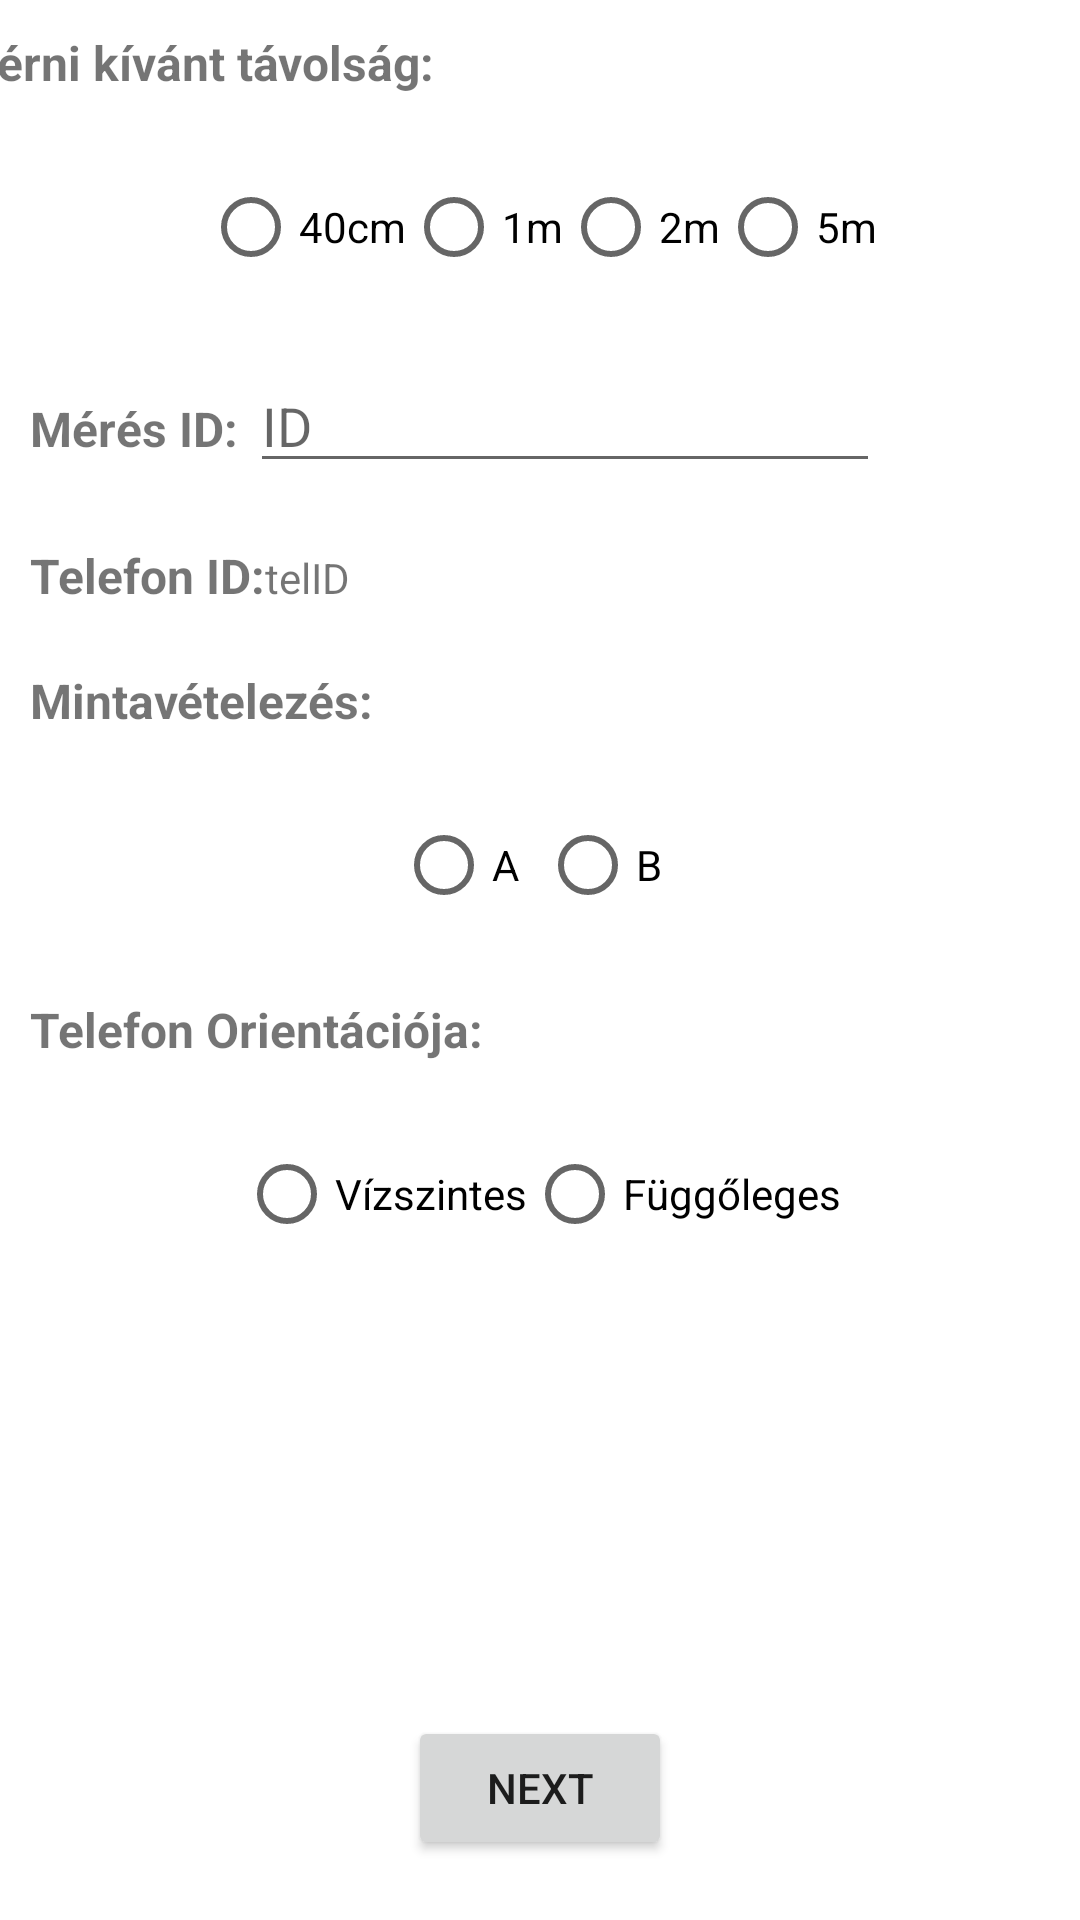

This screen was rendered from an Android layout file. Write that file and the resources it references.
<!-- AndroidManifest.xml: application theme Theme.SZFMMobileMeasurement -->
<!-- res/layout/fragment_measure_start_old2.xml -->
<?xml version="1.0" encoding="utf-8"?>
<FrameLayout xmlns:android="http://schemas.android.com/apk/res/android"
    xmlns:app="http://schemas.android.com/apk/res-auto"
    xmlns:tools="http://schemas.android.com/tools"
    android:layout_width="match_parent"
    android:layout_height="match_parent"
    tools:context=".measure.MeasureStartFragment">

    
    <androidx.constraintlayout.widget.ConstraintLayout
        android:layout_width="match_parent"
        android:layout_height="match_parent">

        <TextView
            android:id="@+id/textView4"
            android:layout_width="wrap_content"
            android:layout_height="wrap_content"
            android:layout_marginStart="10dp"
            android:layout_marginTop="10dp"
            android:layout_marginEnd="241dp"
            android:text="Mérni kívánt távolság:"
            android:textSize="16sp"
            android:textStyle="bold"
            app:layout_constraintEnd_toEndOf="parent"
            app:layout_constraintStart_toStartOf="parent"
            app:layout_constraintTop_toTopOf="parent" />

        <Button
            android:id="@+id/Next_Button"
            android:layout_width="wrap_content"
            android:layout_height="wrap_content"
            android:layout_marginBottom="20dp"
            android:text="Next"
            app:layout_constraintBottom_toBottomOf="parent"
            app:layout_constraintEnd_toEndOf="parent"
            app:layout_constraintHorizontal_bias="0.5"
            app:layout_constraintStart_toStartOf="parent" />

        <RadioGroup
            android:id="@+id/distance_Radio_Group"
            android:layout_width="wrap_content"
            android:layout_height="wrap_content"
            android:layout_marginTop="20dp"
            android:orientation="horizontal"
            app:layout_constraintEnd_toEndOf="parent"
            app:layout_constraintHorizontal_bias="0.5"
            app:layout_constraintStart_toStartOf="parent"
            app:layout_constraintTop_toBottomOf="@+id/textView4">

            <RadioButton
                android:id="@+id/distance_40cm"
                android:layout_width="wrap_content"
                android:layout_height="wrap_content"
                android:text="40cm" />

            <RadioButton
                android:id="@+id/distance_1m"
                android:layout_width="wrap_content"
                android:layout_height="wrap_content"
                android:text="1m" />

            <RadioButton
                android:id="@+id/distance_2m"
                android:layout_width="wrap_content"
                android:layout_height="wrap_content"
                android:text="2m" />

            <RadioButton
                android:id="@+id/distance_5m"
                android:layout_width="wrap_content"
                android:layout_height="wrap_content"
                android:text="5m" />

        </RadioGroup>

        <LinearLayout
            android:id="@+id/linearLayout"
            android:layout_width="wrap_content"
            android:layout_height="wrap_content"
            android:layout_marginStart="10dp"
            android:layout_marginTop="20dp"
            android:orientation="horizontal"
            app:layout_constraintStart_toStartOf="parent"
            app:layout_constraintTop_toBottomOf="@+id/distance_Radio_Group">

            <TextView
                android:id="@+id/textView7"
                android:layout_width="match_parent"
                android:layout_height="wrap_content"
                android:text="Mérés ID: "
                android:textSize="16sp"
                android:textStyle="bold" />

            <EditText
                android:id="@+id/measure_ID_Input"
                android:layout_width="wrap_content"
                android:layout_height="wrap_content"
                android:layout_weight="1"
                android:ems="10"
                android:hint="ID"
                android:inputType="textPersonName" />
        </LinearLayout>

        <LinearLayout
            android:id="@+id/linearLayout3"
            android:layout_width="wrap_content"
            android:layout_height="wrap_content"
            android:layout_marginStart="10dp"
            android:layout_marginTop="20dp"
            android:orientation="horizontal"
            app:layout_constraintStart_toStartOf="parent"
            app:layout_constraintTop_toBottomOf="@+id/linearLayout">

            <TextView
                android:id="@+id/textView8"
                android:layout_width="wrap_content"
                android:layout_height="wrap_content"
                android:layout_weight="1"
                android:text="Telefon ID:"
                android:textSize="16sp"
                android:textStyle="bold" />

            <TextView
                android:id="@+id/phone_ID_Text"
                android:layout_width="wrap_content"
                android:layout_height="wrap_content"
                android:layout_weight="1"
                android:text="telID" />
        </LinearLayout>

        <TextView
            android:id="@+id/textView10"
            android:layout_width="wrap_content"
            android:layout_height="wrap_content"
            android:layout_marginStart="10dp"
            android:layout_marginTop="20dp"
            android:text="Mintavételezés:"
            android:textSize="16sp"
            android:textStyle="bold"
            app:layout_constraintStart_toStartOf="parent"
            app:layout_constraintTop_toBottomOf="@+id/linearLayout3" />

        <LinearLayout
            android:id="@+id/linearLayout4"
            android:layout_width="wrap_content"
            android:layout_height="wrap_content"
            android:layout_marginTop="20dp"
            android:orientation="horizontal"
            app:layout_constraintEnd_toEndOf="parent"
            app:layout_constraintHorizontal_bias="0.5"
            app:layout_constraintStart_toStartOf="parent"
            app:layout_constraintTop_toBottomOf="@+id/textView10">

            <RadioGroup
                android:id="@+id/sampling_Radio_Group"
                android:layout_width="match_parent"
                android:layout_height="match_parent"
                android:orientation="horizontal">

                <RadioButton
                    android:id="@+id/sampling_A"
                    android:layout_width="wrap_content"
                    android:layout_height="wrap_content"
                    android:text="A" />

                <RadioButton
                    android:id="@+id/sampling_B"
                    android:layout_width="wrap_content"
                    android:layout_height="wrap_content"
                    android:text="B" />

            </RadioGroup>
        </LinearLayout>

        <TextView
            android:id="@+id/textView11"
            android:layout_width="wrap_content"
            android:layout_height="wrap_content"
            android:layout_marginStart="10dp"
            android:layout_marginTop="20dp"
            android:text="Telefon Orientációja:"
            android:textSize="16sp"
            android:textStyle="bold"
            app:layout_constraintStart_toStartOf="parent"
            app:layout_constraintTop_toBottomOf="@+id/linearLayout4" />

        <RadioGroup
            android:id="@+id/orientation_Radio_Group"
            android:layout_width="wrap_content"
            android:layout_height="wrap_content"
            android:layout_marginTop="20dp"
            app:layout_constraintEnd_toEndOf="parent"
            app:layout_constraintHorizontal_bias="0.5"
            app:layout_constraintStart_toStartOf="parent"
            app:layout_constraintTop_toBottomOf="@+id/textView11"
            android:orientation="horizontal">

            <RadioButton
                android:id="@+id/vertical_Button"
                android:layout_width="match_parent"
                android:layout_height="wrap_content"
                android:text="Vízszintes" />

            <RadioButton
                android:id="@+id/horizontal_Button"
                android:layout_width="match_parent"
                android:layout_height="wrap_content"
                android:text="Függőleges" />
        </RadioGroup>

    </androidx.constraintlayout.widget.ConstraintLayout>

</FrameLayout>
<!-- resources referenced by this layout -->
<resources>
  <style name="Theme.SZFMMobileMeasurement" parent="Theme.MaterialComponents.DayNight.DarkActionBar">
          
          <item name="colorPrimary">@color/purple_500</item>
          <item name="colorPrimaryVariant">@color/purple_700</item>
          <item name="colorOnPrimary">@color/white</item>
          
          <item name="colorSecondary">@color/teal_200</item>
          <item name="colorSecondaryVariant">@color/teal_700</item>
          <item name="colorOnSecondary">@color/black</item>
          
          <item name="android:statusBarColor" tools:targetApi="l">?attr/colorPrimaryVariant</item>
          
      </style>
  <!-- not gathered from this repository: default colours our renderer supplied (Android Studio template values) -->
  <color name="purple_500">#FF6200EE</color>
  <color name="purple_700">#FF3700B3</color>
  <color name="teal_200">#FF03DAC5</color>
  <color name="teal_700">#FF018786</color>
  <color name="black">#FF000000</color>
  <color name="white">#FFFFFFFF</color>
</resources>
